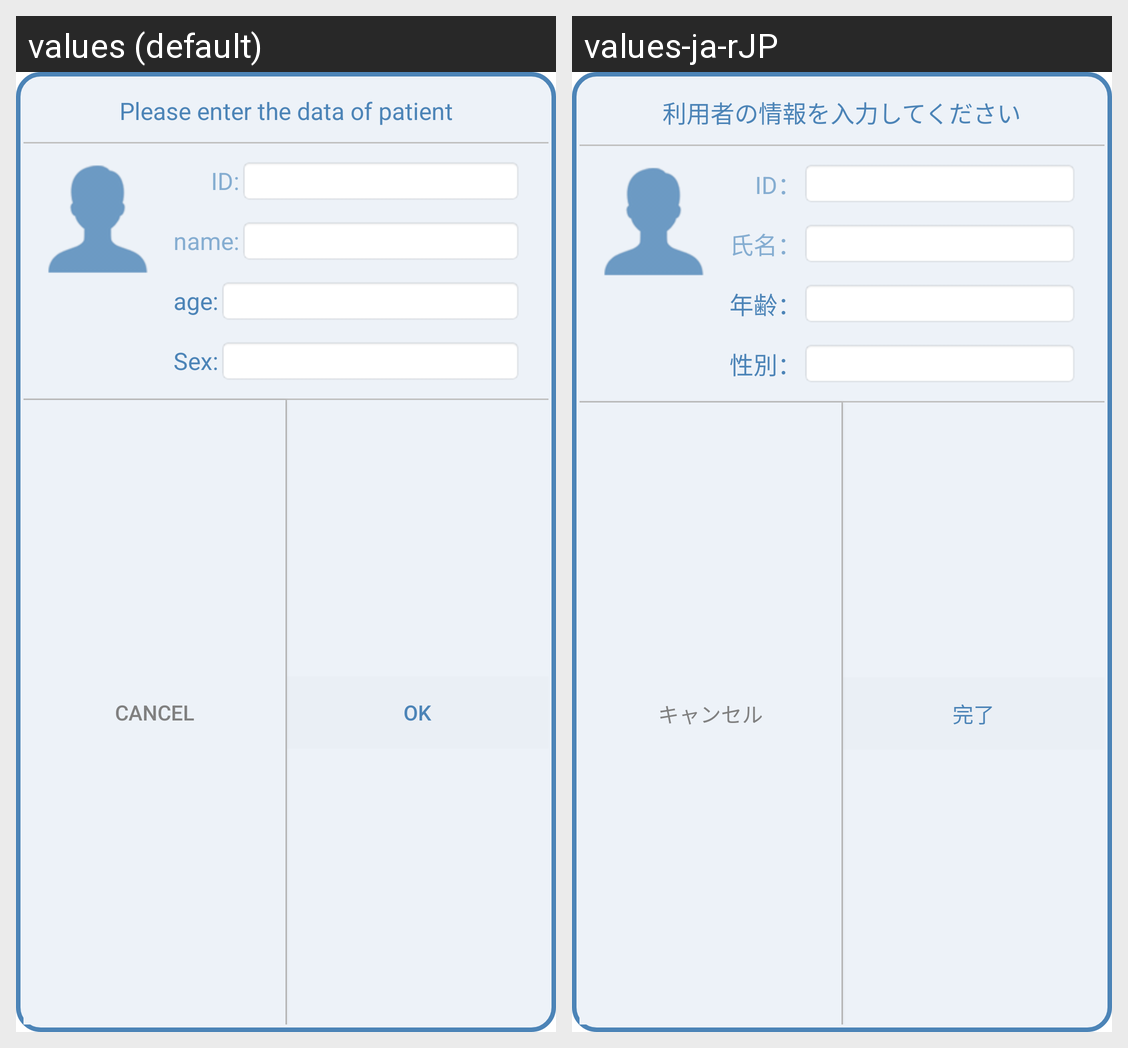

Strings drawn on this Android screen and how each of the app's shown locales translates them:
Android screen res/layout/dialog_patient.xml rendered under 2 locales, left to right: values (default), values-ja-rJP. Device: Nexus 5 (rendered at 1080×1920; each locale shown at half size, 540×960, under a caption strip naming it); theme Theme.ParoApplication.
Strings drawn on this screen, with the default value and each locale's value (text and hints the layout hard-codes, and strings that could not be matched under every locale, appear in the picture but are not listed):

addPatientData
  values: Please enter the data of patient
  values-ja-rJP: 利用者の情報を入力してください

id
  values: ID:
  values-ja-rJP: ID：

name
  values: name:
  values-ja-rJP: 氏名：

Age
  values: age:
  values-ja-rJP: 年齢：

sex
  values: Sex:
  values-ja-rJP: 性別：

cancel
  values: Cancel
  values-ja-rJP: キャンセル

ok
  values: OK
  values-ja-rJP: 完了
